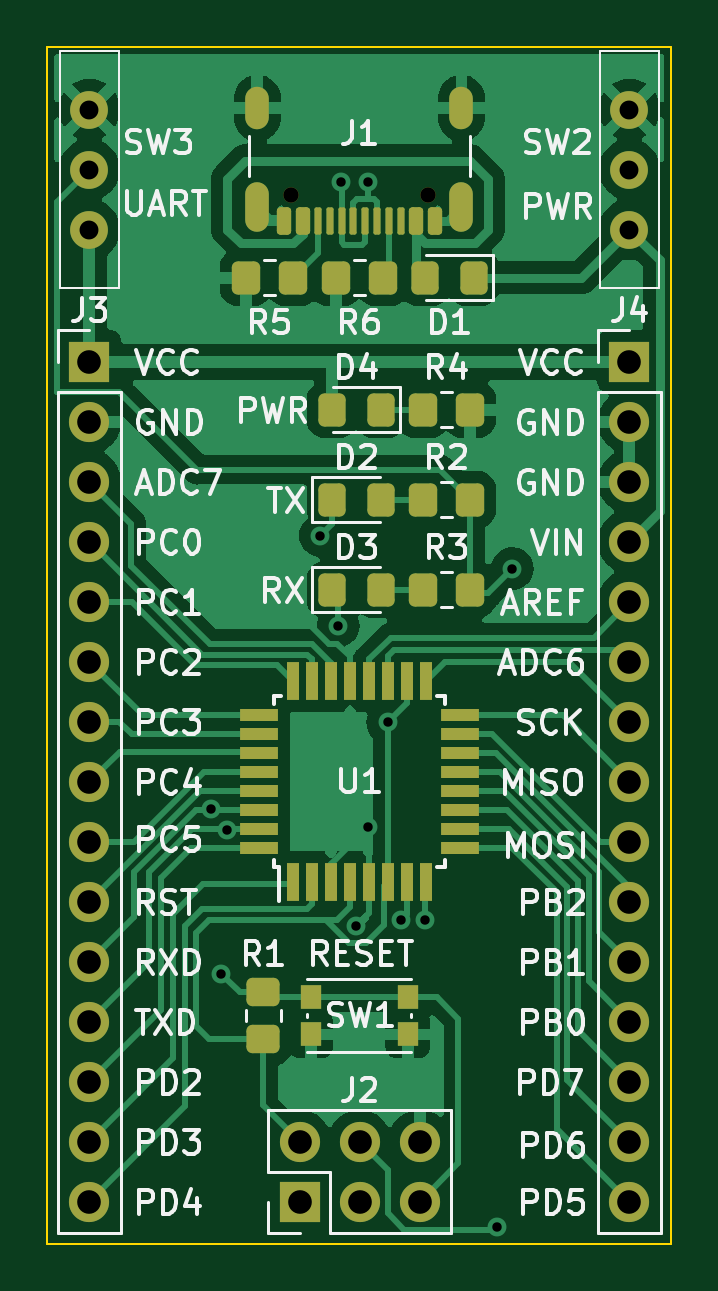
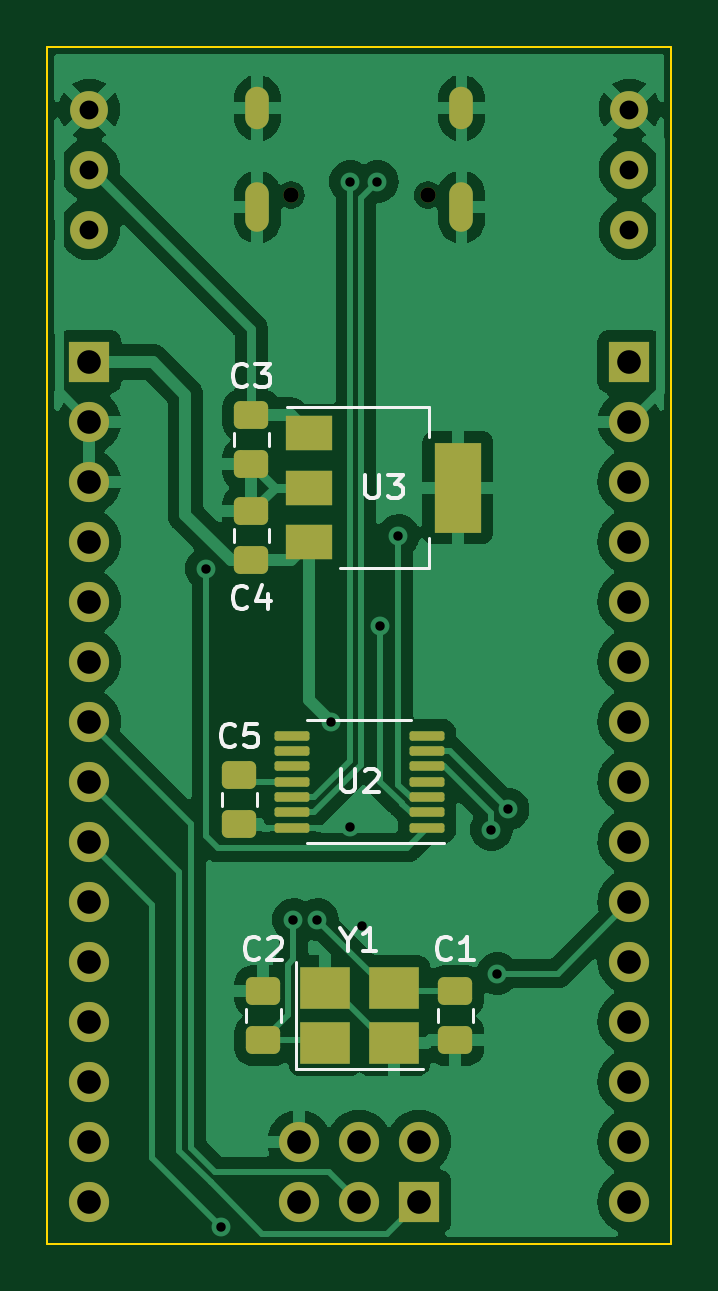
Circuit board: 11 layer files. Board 26.4 x 50.7 mm.
- bottom_copper: devboard-B_Cu.gbr (79662 bytes)
- bottom_mask: devboard-B_Mask.gbr (3939 bytes)
- paste: devboard-B_Paste.gbr (2392 bytes)
- bottom_silk: devboard-B_SilkS.gbr (13858 bytes)
- outline: devboard-Edge_Cuts.gbr (610 bytes)
- top_copper: devboard-F_Cu.gbr (71640 bytes)
- top_mask: devboard-F_Mask.gbr (5511 bytes)
- paste: devboard-F_Paste.gbr (4157 bytes)
- top_silk: devboard-F_SilkS.gbr (85677 bytes)
- drill: devboard-NPTH.drl (68 bytes)
- drill: devboard-PTH.drl (1011 bytes)

=== bottom_copper: devboard-B_Cu.gbr (79662 bytes, source omitted) ===
=== bottom_mask: devboard-B_Mask.gbr ===
%TF.GenerationSoftware,KiCad,Pcbnew,7.0.10*%
%TF.CreationDate,2024-02-12T16:57:49+10:00*%
%TF.ProjectId,devboard,64657662-6f61-4726-942e-6b696361645f,rev?*%
%TF.SameCoordinates,Original*%
%TF.FileFunction,Soldermask,Bot*%
%TF.FilePolarity,Negative*%
%FSLAX46Y46*%
G04 Gerber Fmt 4.6, Leading zero omitted, Abs format (unit mm)*
G04 Created by KiCad (PCBNEW 7.0.10) date 2024-02-12 16:57:49*
%MOMM*%
%LPD*%
G01*
G04 APERTURE LIST*
G04 Aperture macros list*
%AMRoundRect*
0 Rectangle with rounded corners*
0 $1 Rounding radius*
0 $2 $3 $4 $5 $6 $7 $8 $9 X,Y pos of 4 corners*
0 Add a 4 corners polygon primitive as box body*
4,1,4,$2,$3,$4,$5,$6,$7,$8,$9,$2,$3,0*
0 Add four circle primitives for the rounded corners*
1,1,$1+$1,$2,$3*
1,1,$1+$1,$4,$5*
1,1,$1+$1,$6,$7*
1,1,$1+$1,$8,$9*
0 Add four rect primitives between the rounded corners*
20,1,$1+$1,$2,$3,$4,$5,0*
20,1,$1+$1,$4,$5,$6,$7,0*
20,1,$1+$1,$6,$7,$8,$9,0*
20,1,$1+$1,$8,$9,$2,$3,0*%
G04 Aperture macros list end*
%ADD10R,1.700000X1.700000*%
%ADD11O,1.700000X1.700000*%
%ADD12C,1.600000*%
%ADD13C,0.650000*%
%ADD14O,1.000000X2.100000*%
%ADD15O,1.000000X1.800000*%
%ADD16RoundRect,0.100000X-0.637500X-0.100000X0.637500X-0.100000X0.637500X0.100000X-0.637500X0.100000X0*%
%ADD17R,2.100000X1.800000*%
%ADD18R,2.000000X1.500000*%
%ADD19R,2.000000X3.800000*%
%ADD20RoundRect,0.250000X-0.475000X0.337500X-0.475000X-0.337500X0.475000X-0.337500X0.475000X0.337500X0*%
%ADD21RoundRect,0.250000X0.475000X-0.337500X0.475000X0.337500X-0.475000X0.337500X-0.475000X-0.337500X0*%
G04 APERTURE END LIST*
D10*
%TO.C,J4*%
X175260000Y-91445000D03*
D11*
X175260000Y-93985000D03*
X175260000Y-96525000D03*
X175260000Y-99065000D03*
X175260000Y-101605000D03*
X175260000Y-104145000D03*
X175260000Y-106685000D03*
X175260000Y-109225000D03*
X175260000Y-111765000D03*
X175260000Y-114305000D03*
X175260000Y-116845000D03*
X175260000Y-119385000D03*
X175260000Y-121925000D03*
X175260000Y-124465000D03*
X175260000Y-127005000D03*
%TD*%
D10*
%TO.C,J2*%
X161305000Y-127005000D03*
D11*
X161305000Y-124465000D03*
X163845000Y-127005000D03*
X163845000Y-124465000D03*
X166385000Y-127005000D03*
X166385000Y-124465000D03*
%TD*%
D12*
%TO.C,SW3*%
X152400000Y-85852000D03*
X152400000Y-83312000D03*
X152400000Y-80772000D03*
%TD*%
%TO.C,SW2*%
X175260000Y-85852000D03*
X175260000Y-83312000D03*
X175260000Y-80772000D03*
%TD*%
D10*
%TO.C,J3*%
X152400000Y-91445000D03*
D11*
X152400000Y-93985000D03*
X152400000Y-96525000D03*
X152400000Y-99065000D03*
X152400000Y-101605000D03*
X152400000Y-104145000D03*
X152400000Y-106685000D03*
X152400000Y-109225000D03*
X152400000Y-111765000D03*
X152400000Y-114305000D03*
X152400000Y-116845000D03*
X152400000Y-119385000D03*
X152400000Y-121925000D03*
X152400000Y-124465000D03*
X152400000Y-127005000D03*
%TD*%
D13*
%TO.C,J1*%
X166720000Y-84393000D03*
X160940000Y-84393000D03*
D14*
X168150000Y-84893000D03*
D15*
X168150000Y-80713000D03*
D14*
X159510000Y-84893000D03*
D15*
X159510000Y-80713000D03*
%TD*%
D16*
%TO.C,U2*%
X160967500Y-111170000D03*
X160967500Y-110520000D03*
X160967500Y-109870000D03*
X160967500Y-109220000D03*
X160967500Y-108570000D03*
X160967500Y-107920000D03*
X160967500Y-107270000D03*
X166692500Y-107270000D03*
X166692500Y-107920000D03*
X166692500Y-108570000D03*
X166692500Y-109220000D03*
X166692500Y-109870000D03*
X166692500Y-110520000D03*
X166692500Y-111170000D03*
%TD*%
D17*
%TO.C,Y1*%
X165280000Y-120276000D03*
X162380000Y-120276000D03*
X162380000Y-117976000D03*
X165280000Y-117976000D03*
%TD*%
D18*
%TO.C,U3*%
X165964000Y-94474000D03*
X165964000Y-96774000D03*
D19*
X159664000Y-96774000D03*
D18*
X165964000Y-99074000D03*
%TD*%
D20*
%TO.C,C2*%
X167894000Y-118088500D03*
X167894000Y-120163500D03*
%TD*%
%TO.C,C3*%
X168402000Y-93704500D03*
X168402000Y-95779500D03*
%TD*%
%TO.C,C4*%
X168402000Y-97768500D03*
X168402000Y-99843500D03*
%TD*%
D21*
%TO.C,C1*%
X159766000Y-120163500D03*
X159766000Y-118088500D03*
%TD*%
%TO.C,C5*%
X168910000Y-111019500D03*
X168910000Y-108944500D03*
%TD*%
M02*

=== paste: devboard-B_Paste.gbr (2392 bytes, source withheld) ===
=== bottom_silk: devboard-B_SilkS.gbr (13858 bytes, source omitted) ===
=== outline: devboard-Edge_Cuts.gbr ===
%TF.GenerationSoftware,KiCad,Pcbnew,7.0.10*%
%TF.CreationDate,2024-02-12T16:57:49+10:00*%
%TF.ProjectId,devboard,64657662-6f61-4726-942e-6b696361645f,rev?*%
%TF.SameCoordinates,Original*%
%TF.FileFunction,Profile,NP*%
%FSLAX46Y46*%
G04 Gerber Fmt 4.6, Leading zero omitted, Abs format (unit mm)*
G04 Created by KiCad (PCBNEW 7.0.10) date 2024-02-12 16:57:49*
%MOMM*%
%LPD*%
G01*
G04 APERTURE LIST*
%TA.AperFunction,Profile*%
%ADD10C,0.100000*%
%TD*%
G04 APERTURE END LIST*
D10*
X150622000Y-78105000D02*
X177038000Y-78105000D01*
X177038000Y-128778000D01*
X150622000Y-128778000D01*
X150622000Y-78105000D01*
M02*

=== top_copper: devboard-F_Cu.gbr (71640 bytes, source omitted) ===
=== top_mask: devboard-F_Mask.gbr ===
%TF.GenerationSoftware,KiCad,Pcbnew,7.0.10*%
%TF.CreationDate,2024-02-12T16:57:49+10:00*%
%TF.ProjectId,devboard,64657662-6f61-4726-942e-6b696361645f,rev?*%
%TF.SameCoordinates,Original*%
%TF.FileFunction,Soldermask,Top*%
%TF.FilePolarity,Negative*%
%FSLAX46Y46*%
G04 Gerber Fmt 4.6, Leading zero omitted, Abs format (unit mm)*
G04 Created by KiCad (PCBNEW 7.0.10) date 2024-02-12 16:57:49*
%MOMM*%
%LPD*%
G01*
G04 APERTURE LIST*
G04 Aperture macros list*
%AMRoundRect*
0 Rectangle with rounded corners*
0 $1 Rounding radius*
0 $2 $3 $4 $5 $6 $7 $8 $9 X,Y pos of 4 corners*
0 Add a 4 corners polygon primitive as box body*
4,1,4,$2,$3,$4,$5,$6,$7,$8,$9,$2,$3,0*
0 Add four circle primitives for the rounded corners*
1,1,$1+$1,$2,$3*
1,1,$1+$1,$4,$5*
1,1,$1+$1,$6,$7*
1,1,$1+$1,$8,$9*
0 Add four rect primitives between the rounded corners*
20,1,$1+$1,$2,$3,$4,$5,0*
20,1,$1+$1,$4,$5,$6,$7,0*
20,1,$1+$1,$6,$7,$8,$9,0*
20,1,$1+$1,$8,$9,$2,$3,0*%
G04 Aperture macros list end*
%ADD10RoundRect,0.250000X0.350000X0.450000X-0.350000X0.450000X-0.350000X-0.450000X0.350000X-0.450000X0*%
%ADD11RoundRect,0.250000X-0.350000X-0.450000X0.350000X-0.450000X0.350000X0.450000X-0.350000X0.450000X0*%
%ADD12RoundRect,0.250000X0.325000X0.450000X-0.325000X0.450000X-0.325000X-0.450000X0.325000X-0.450000X0*%
%ADD13R,1.700000X1.700000*%
%ADD14O,1.700000X1.700000*%
%ADD15RoundRect,0.250000X-0.325000X-0.450000X0.325000X-0.450000X0.325000X0.450000X-0.325000X0.450000X0*%
%ADD16RoundRect,0.250000X0.450000X-0.350000X0.450000X0.350000X-0.450000X0.350000X-0.450000X-0.350000X0*%
%ADD17R,0.900000X1.000000*%
%ADD18C,1.600000*%
%ADD19R,0.550000X1.600000*%
%ADD20R,1.600000X0.550000*%
%ADD21C,0.650000*%
%ADD22RoundRect,0.150000X0.150000X0.425000X-0.150000X0.425000X-0.150000X-0.425000X0.150000X-0.425000X0*%
%ADD23RoundRect,0.075000X0.075000X0.500000X-0.075000X0.500000X-0.075000X-0.500000X0.075000X-0.500000X0*%
%ADD24O,1.000000X2.100000*%
%ADD25O,1.000000X1.800000*%
G04 APERTURE END LIST*
D10*
%TO.C,R6*%
X164830000Y-87884000D03*
X162830000Y-87884000D03*
%TD*%
D11*
%TO.C,R3*%
X166513000Y-101092000D03*
X168513000Y-101092000D03*
%TD*%
D12*
%TO.C,D4*%
X164728000Y-93472000D03*
X162678000Y-93472000D03*
%TD*%
D10*
%TO.C,R5*%
X161020000Y-87884000D03*
X159020000Y-87884000D03*
%TD*%
D13*
%TO.C,J4*%
X175260000Y-91445000D03*
D14*
X175260000Y-93985000D03*
X175260000Y-96525000D03*
X175260000Y-99065000D03*
X175260000Y-101605000D03*
X175260000Y-104145000D03*
X175260000Y-106685000D03*
X175260000Y-109225000D03*
X175260000Y-111765000D03*
X175260000Y-114305000D03*
X175260000Y-116845000D03*
X175260000Y-119385000D03*
X175260000Y-121925000D03*
X175260000Y-124465000D03*
X175260000Y-127005000D03*
%TD*%
D13*
%TO.C,J2*%
X161305000Y-127005000D03*
D14*
X161305000Y-124465000D03*
X163845000Y-127005000D03*
X163845000Y-124465000D03*
X166385000Y-127005000D03*
X166385000Y-124465000D03*
%TD*%
D15*
%TO.C,D2*%
X162678000Y-97282000D03*
X164728000Y-97282000D03*
%TD*%
D16*
%TO.C,R1*%
X159766000Y-120126000D03*
X159766000Y-118126000D03*
%TD*%
D11*
%TO.C,R4*%
X166513000Y-93472000D03*
X168513000Y-93472000D03*
%TD*%
D15*
%TO.C,D3*%
X162678000Y-101092000D03*
X164728000Y-101092000D03*
%TD*%
D17*
%TO.C,SW1*%
X161780000Y-118326000D03*
X165880000Y-118326000D03*
X161780000Y-119926000D03*
X165880000Y-119926000D03*
%TD*%
D18*
%TO.C,SW3*%
X152400000Y-85852000D03*
X152400000Y-83312000D03*
X152400000Y-80772000D03*
%TD*%
%TO.C,SW2*%
X175260000Y-85852000D03*
X175260000Y-83312000D03*
X175260000Y-80772000D03*
%TD*%
D13*
%TO.C,J3*%
X152400000Y-91445000D03*
D14*
X152400000Y-93985000D03*
X152400000Y-96525000D03*
X152400000Y-99065000D03*
X152400000Y-101605000D03*
X152400000Y-104145000D03*
X152400000Y-106685000D03*
X152400000Y-109225000D03*
X152400000Y-111765000D03*
X152400000Y-114305000D03*
X152400000Y-116845000D03*
X152400000Y-119385000D03*
X152400000Y-121925000D03*
X152400000Y-124465000D03*
X152400000Y-127005000D03*
%TD*%
D11*
%TO.C,R2*%
X166513000Y-97282000D03*
X168513000Y-97282000D03*
%TD*%
D19*
%TO.C,U1*%
X161030000Y-113470000D03*
X161830000Y-113470000D03*
X162630000Y-113470000D03*
X163430000Y-113470000D03*
X164230000Y-113470000D03*
X165030000Y-113470000D03*
X165830000Y-113470000D03*
X166630000Y-113470000D03*
D20*
X168080000Y-112020000D03*
X168080000Y-111220000D03*
X168080000Y-110420000D03*
X168080000Y-109620000D03*
X168080000Y-108820000D03*
X168080000Y-108020000D03*
X168080000Y-107220000D03*
X168080000Y-106420000D03*
D19*
X166630000Y-104970000D03*
X165830000Y-104970000D03*
X165030000Y-104970000D03*
X164230000Y-104970000D03*
X163430000Y-104970000D03*
X162630000Y-104970000D03*
X161830000Y-104970000D03*
X161030000Y-104970000D03*
D20*
X159580000Y-106420000D03*
X159580000Y-107220000D03*
X159580000Y-108020000D03*
X159580000Y-108820000D03*
X159580000Y-109620000D03*
X159580000Y-110420000D03*
X159580000Y-111220000D03*
X159580000Y-112020000D03*
%TD*%
D12*
%TO.C,D1*%
X168665000Y-87884000D03*
X166615000Y-87884000D03*
%TD*%
D21*
%TO.C,J1*%
X166720000Y-84393000D03*
X160940000Y-84393000D03*
D22*
X167030000Y-85468000D03*
X166230000Y-85468000D03*
D23*
X165080000Y-85468000D03*
X164080000Y-85468000D03*
X163580000Y-85468000D03*
X162580000Y-85468000D03*
D22*
X161430000Y-85468000D03*
X160630000Y-85468000D03*
X160630000Y-85468000D03*
X161430000Y-85468000D03*
D23*
X162080000Y-85468000D03*
X163080000Y-85468000D03*
X164580000Y-85468000D03*
X165580000Y-85468000D03*
D22*
X166230000Y-85468000D03*
X167030000Y-85468000D03*
D24*
X168150000Y-84893000D03*
D25*
X168150000Y-80713000D03*
D24*
X159510000Y-84893000D03*
D25*
X159510000Y-80713000D03*
%TD*%
M02*

=== paste: devboard-F_Paste.gbr ===
%TF.GenerationSoftware,KiCad,Pcbnew,7.0.10*%
%TF.CreationDate,2024-02-12T16:57:49+10:00*%
%TF.ProjectId,devboard,64657662-6f61-4726-942e-6b696361645f,rev?*%
%TF.SameCoordinates,Original*%
%TF.FileFunction,Paste,Top*%
%TF.FilePolarity,Positive*%
%FSLAX46Y46*%
G04 Gerber Fmt 4.6, Leading zero omitted, Abs format (unit mm)*
G04 Created by KiCad (PCBNEW 7.0.10) date 2024-02-12 16:57:49*
%MOMM*%
%LPD*%
G01*
G04 APERTURE LIST*
G04 Aperture macros list*
%AMRoundRect*
0 Rectangle with rounded corners*
0 $1 Rounding radius*
0 $2 $3 $4 $5 $6 $7 $8 $9 X,Y pos of 4 corners*
0 Add a 4 corners polygon primitive as box body*
4,1,4,$2,$3,$4,$5,$6,$7,$8,$9,$2,$3,0*
0 Add four circle primitives for the rounded corners*
1,1,$1+$1,$2,$3*
1,1,$1+$1,$4,$5*
1,1,$1+$1,$6,$7*
1,1,$1+$1,$8,$9*
0 Add four rect primitives between the rounded corners*
20,1,$1+$1,$2,$3,$4,$5,0*
20,1,$1+$1,$4,$5,$6,$7,0*
20,1,$1+$1,$6,$7,$8,$9,0*
20,1,$1+$1,$8,$9,$2,$3,0*%
G04 Aperture macros list end*
%ADD10RoundRect,0.250000X0.350000X0.450000X-0.350000X0.450000X-0.350000X-0.450000X0.350000X-0.450000X0*%
%ADD11RoundRect,0.250000X-0.350000X-0.450000X0.350000X-0.450000X0.350000X0.450000X-0.350000X0.450000X0*%
%ADD12RoundRect,0.250000X0.325000X0.450000X-0.325000X0.450000X-0.325000X-0.450000X0.325000X-0.450000X0*%
%ADD13RoundRect,0.250000X-0.325000X-0.450000X0.325000X-0.450000X0.325000X0.450000X-0.325000X0.450000X0*%
%ADD14RoundRect,0.250000X0.450000X-0.350000X0.450000X0.350000X-0.450000X0.350000X-0.450000X-0.350000X0*%
%ADD15R,0.900000X1.000000*%
%ADD16R,0.550000X1.600000*%
%ADD17R,1.600000X0.550000*%
%ADD18RoundRect,0.150000X0.150000X0.425000X-0.150000X0.425000X-0.150000X-0.425000X0.150000X-0.425000X0*%
%ADD19RoundRect,0.075000X0.075000X0.500000X-0.075000X0.500000X-0.075000X-0.500000X0.075000X-0.500000X0*%
%ADD20O,1.000000X2.100000*%
%ADD21O,1.000000X1.800000*%
G04 APERTURE END LIST*
D10*
%TO.C,R6*%
X164830000Y-87884000D03*
X162830000Y-87884000D03*
%TD*%
D11*
%TO.C,R3*%
X166513000Y-101092000D03*
X168513000Y-101092000D03*
%TD*%
D12*
%TO.C,D4*%
X164728000Y-93472000D03*
X162678000Y-93472000D03*
%TD*%
D10*
%TO.C,R5*%
X161020000Y-87884000D03*
X159020000Y-87884000D03*
%TD*%
D13*
%TO.C,D2*%
X162678000Y-97282000D03*
X164728000Y-97282000D03*
%TD*%
D14*
%TO.C,R1*%
X159766000Y-120126000D03*
X159766000Y-118126000D03*
%TD*%
D11*
%TO.C,R4*%
X166513000Y-93472000D03*
X168513000Y-93472000D03*
%TD*%
D13*
%TO.C,D3*%
X162678000Y-101092000D03*
X164728000Y-101092000D03*
%TD*%
D15*
%TO.C,SW1*%
X161780000Y-118326000D03*
X165880000Y-118326000D03*
X161780000Y-119926000D03*
X165880000Y-119926000D03*
%TD*%
D11*
%TO.C,R2*%
X166513000Y-97282000D03*
X168513000Y-97282000D03*
%TD*%
D16*
%TO.C,U1*%
X161030000Y-113470000D03*
X161830000Y-113470000D03*
X162630000Y-113470000D03*
X163430000Y-113470000D03*
X164230000Y-113470000D03*
X165030000Y-113470000D03*
X165830000Y-113470000D03*
X166630000Y-113470000D03*
D17*
X168080000Y-112020000D03*
X168080000Y-111220000D03*
X168080000Y-110420000D03*
X168080000Y-109620000D03*
X168080000Y-108820000D03*
X168080000Y-108020000D03*
X168080000Y-107220000D03*
X168080000Y-106420000D03*
D16*
X166630000Y-104970000D03*
X165830000Y-104970000D03*
X165030000Y-104970000D03*
X164230000Y-104970000D03*
X163430000Y-104970000D03*
X162630000Y-104970000D03*
X161830000Y-104970000D03*
X161030000Y-104970000D03*
D17*
X159580000Y-106420000D03*
X159580000Y-107220000D03*
X159580000Y-108020000D03*
X159580000Y-108820000D03*
X159580000Y-109620000D03*
X159580000Y-110420000D03*
X159580000Y-111220000D03*
X159580000Y-112020000D03*
%TD*%
D12*
%TO.C,D1*%
X168665000Y-87884000D03*
X166615000Y-87884000D03*
%TD*%
D18*
%TO.C,J1*%
X167030000Y-85468000D03*
X166230000Y-85468000D03*
D19*
X165080000Y-85468000D03*
X164080000Y-85468000D03*
X163580000Y-85468000D03*
X162580000Y-85468000D03*
D18*
X161430000Y-85468000D03*
X160630000Y-85468000D03*
X160630000Y-85468000D03*
X161430000Y-85468000D03*
D19*
X162080000Y-85468000D03*
X163080000Y-85468000D03*
X164580000Y-85468000D03*
X165580000Y-85468000D03*
D18*
X166230000Y-85468000D03*
X167030000Y-85468000D03*
D20*
X168150000Y-84893000D03*
D21*
X168150000Y-80713000D03*
D20*
X159510000Y-84893000D03*
D21*
X159510000Y-80713000D03*
%TD*%
M02*

=== top_silk: devboard-F_SilkS.gbr (85677 bytes, source omitted) ===
=== drill: devboard-NPTH.drl ===
M48
INCH
T1C0.0256
%
G90
G05
T1
X6.3362Y-3.3226
X6.5638Y-3.3226
M30

=== drill: devboard-PTH.drl ===
M48
INCH
T1C0.0157
T2C0.0236
T3C0.0315
T4C0.0394
%
G90
G05
T1
X6.2022Y-4.3458
X6.22Y-4.62
X6.23Y-4.38
X6.385Y-3.89
X6.415Y-4.04
X6.42Y-3.3
X6.445Y-4.54
X6.465Y-3.3
X6.465Y-4.375
X6.4972Y-4.2007
X6.52Y-4.53
X6.56Y-4.53
X6.68Y-5.0424
X6.705Y-3.945
T3
X6.0Y-3.18
X6.0Y-3.28
X6.0Y-3.38
X6.9Y-3.18
X6.9Y-3.28
X6.9Y-3.38
T4
X6.0Y-3.6002
X6.0Y-3.7002
X6.0Y-3.8002
X6.0Y-3.9002
X6.0Y-4.0002
X6.0Y-4.1002
X6.0Y-4.2002
X6.0Y-4.3002
X6.0Y-4.4002
X6.0Y-4.5002
X6.0Y-4.6002
X6.0Y-4.7002
X6.0Y-4.8002
X6.0Y-4.9002
X6.0Y-5.0002
X6.3506Y-4.9002
X6.3506Y-5.0002
X6.4506Y-4.9002
X6.4506Y-5.0002
X6.5506Y-4.9002
X6.5506Y-5.0002
X6.9Y-3.6002
X6.9Y-3.7002
X6.9Y-3.8002
X6.9Y-3.9002
X6.9Y-4.0002
X6.9Y-4.1002
X6.9Y-4.2002
X6.9Y-4.3002
X6.9Y-4.4002
X6.9Y-4.5002
X6.9Y-4.6002
X6.9Y-4.7002
X6.9Y-4.8002
X6.9Y-4.9002
X6.9Y-5.0002
T2
G00X6.2799Y-3.1934
M15
G01X6.2799Y-3.1619
M16
G05
G00X6.2799Y-3.3639
M15
G01X6.2799Y-3.3206
M16
G05
G00X6.6201Y-3.1934
M15
G01X6.6201Y-3.1619
M16
G05
G00X6.6201Y-3.3639
M15
G01X6.6201Y-3.3206
M16
G05
M30

